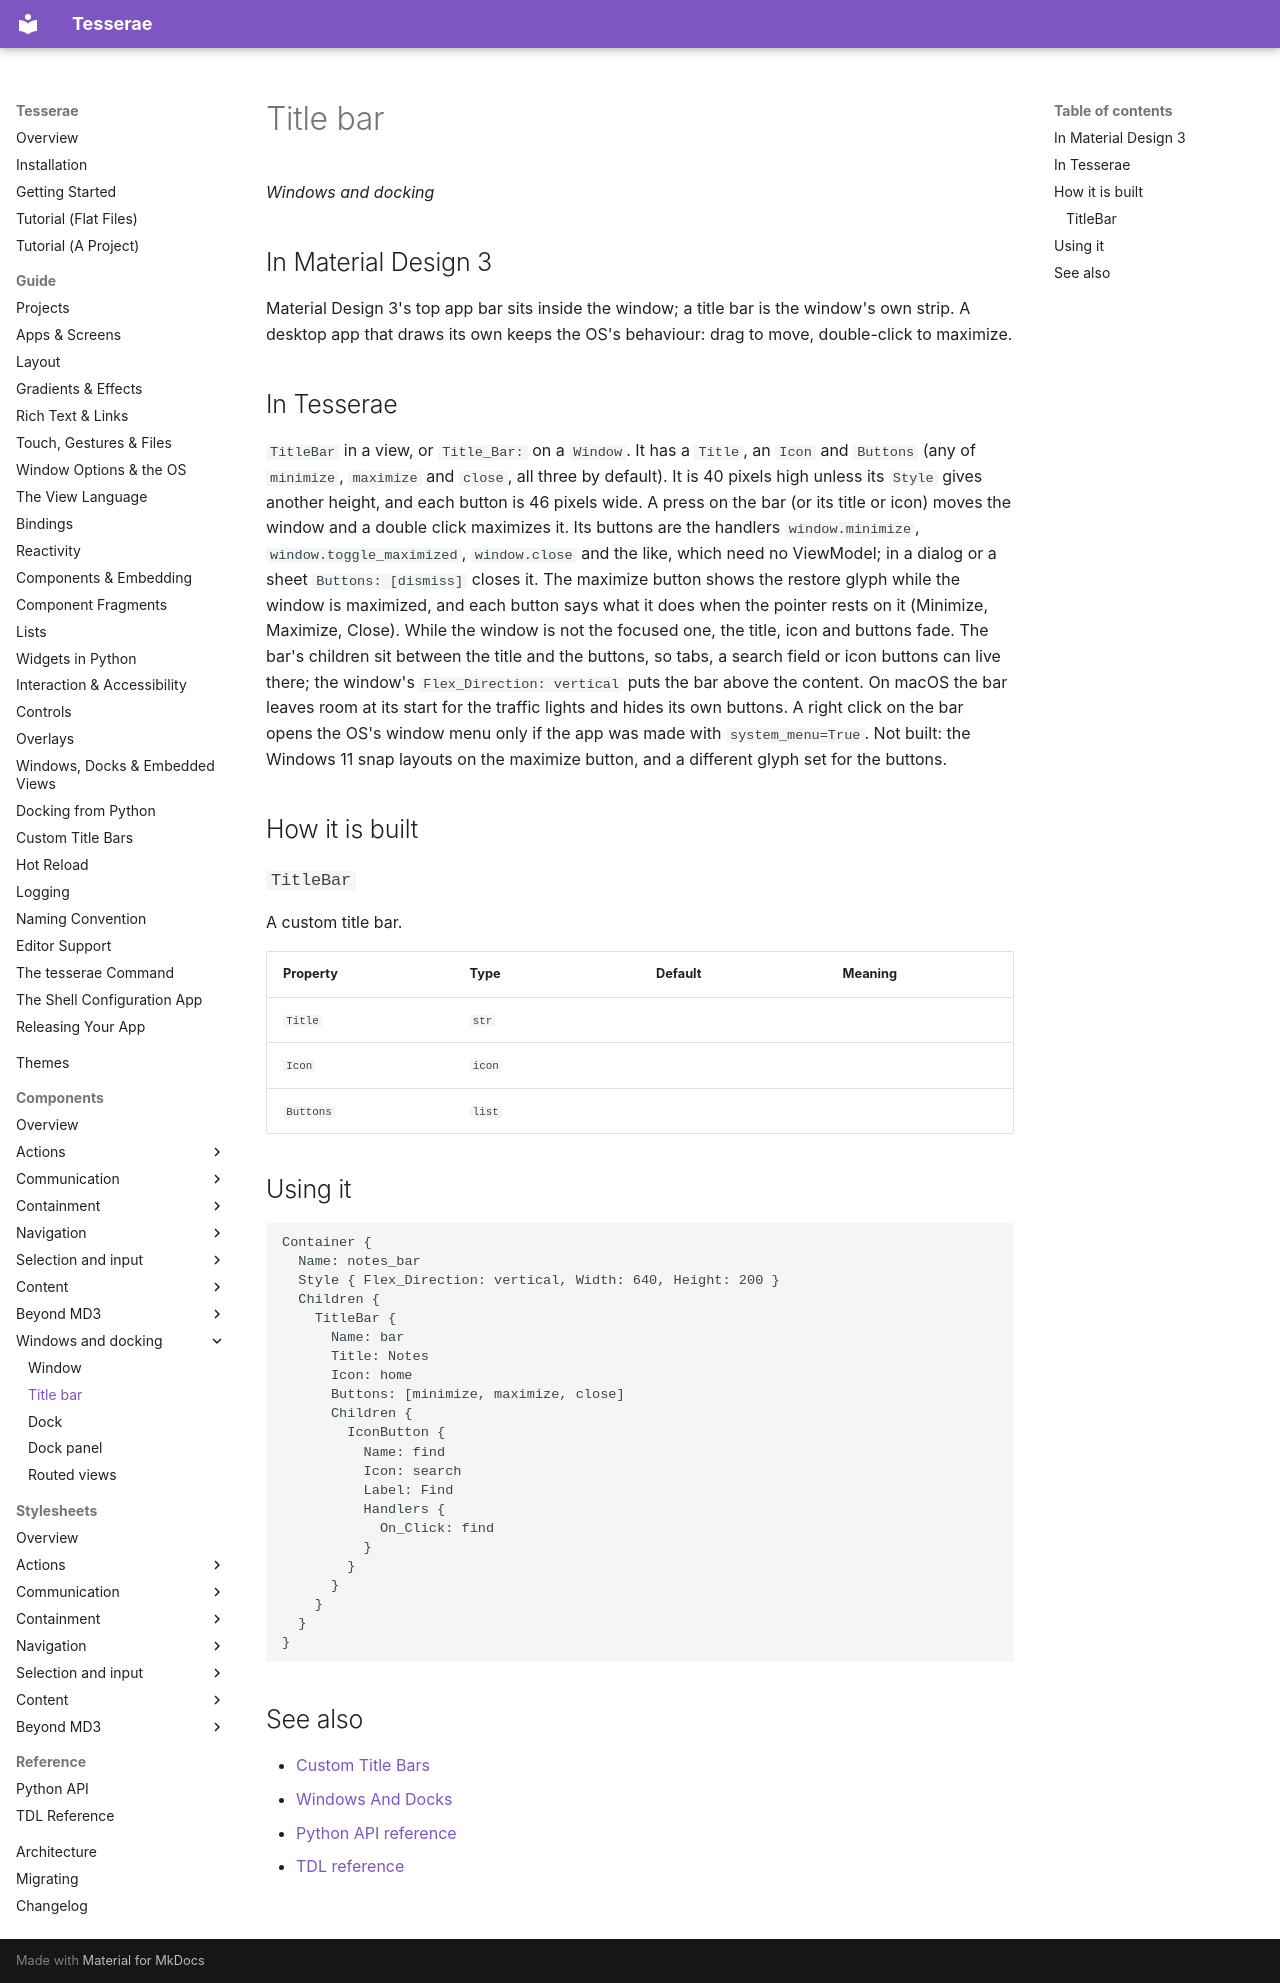

repository: mindderivative/tess-ui · page: components/title-bar/index.html · generator: mkdocs

# Title bar

*Windows and docking*

## In Material Design 3

Material Design 3's top app bar sits inside the window; a title bar is the window's own strip. A desktop app that
draws its own keeps the OS's behaviour: drag to move, double-click to maximize.

## In Tesserae

`TitleBar` in a view, or `Title_Bar:` on a `Window`. It has a `Title`, an `Icon` and `Buttons` (any of `minimize`, `maximize` and `close`, all three by default). It
is 40 pixels high unless its `Style` gives another height, and each button is 46 pixels wide. A press on the bar (or its title or icon) moves the window and a double click
maximizes it. Its buttons are the handlers `window.minimize`, `window.toggle_maximized`, `window.close` and the like, which need no ViewModel; in a dialog or a sheet
`Buttons: [dismiss]` closes it. The maximize button shows the restore glyph while the window is maximized, and each button says what it does when the pointer rests on it
(Minimize, Maximize, Close). While the window is not the focused one, the title, icon and buttons fade. The bar's children sit between the title and the buttons, so tabs, a
search field or icon buttons can live there; the window's `Flex_Direction: vertical` puts the bar above the content. On macOS the bar leaves room at its start for the
traffic lights and hides its own buttons. A right click on the bar opens the OS's window menu only if the app was made with `system_menu=True`. Not built: the Windows 11 snap
layouts on the maximize button, and a different glyph set for the buttons.

## How it is built

### `TitleBar`

A custom title bar.

| Property | Type | Default | Meaning |
| --- | --- | --- | --- |
| `Title` | `str` |  |  |
| `Icon` | `icon` |  |  |
| `Buttons` | `list` |  |  |

## Using it

```tdl
Container {
  Name: notes_bar
  Style { Flex_Direction: vertical, Width: 640, Height: 200 }
  Children {
    TitleBar {
      Name: bar
      Title: Notes
      Icon: home
      Buttons: [minimize, maximize, close]
      Children {
        IconButton {
          Name: find
          Icon: search
          Label: Find
          Handlers {
            On_Click: find
          }
        }
      }
    }
  }
}
```

## See also

- [Custom Title Bars](../guide/custom-title-bars.md)
- [Windows And Docks](../guide/windows-and-docks.md)
- [Python API reference](../api/python.md)
- [TDL reference](../api/tdl.md)
